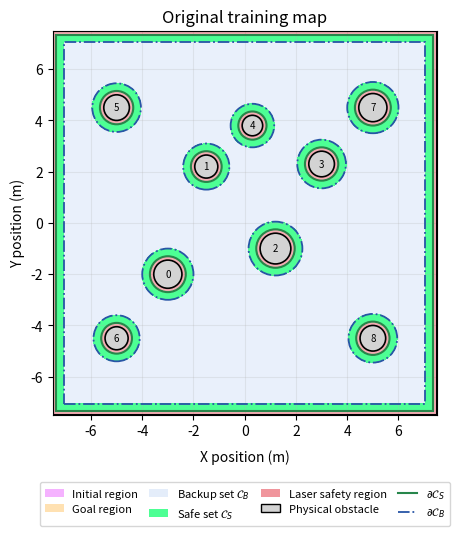
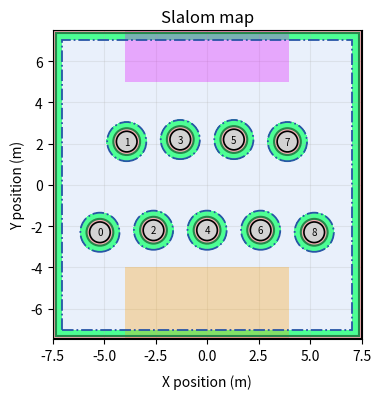
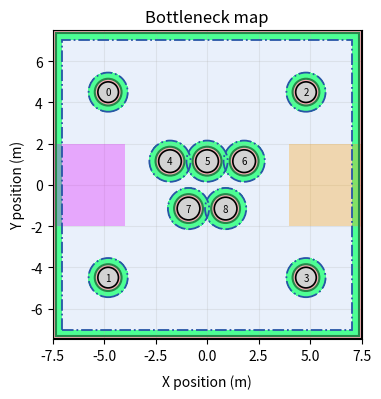
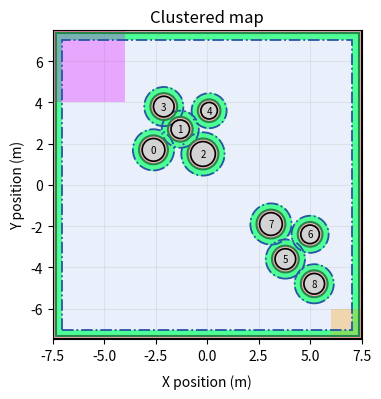
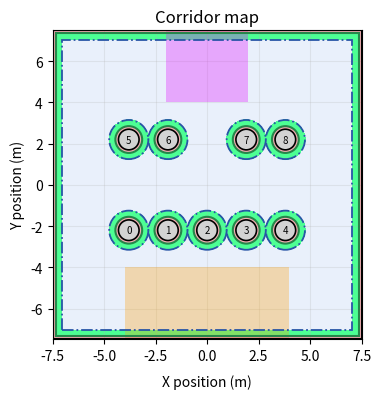
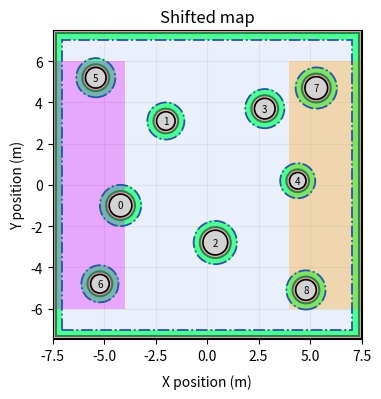

The script that saved these images, in order:
#!/usr/bin/env python3
"""Standalone paper plotter for training/unseen static map layouts.

This script has no dependency on the Unitree/MuJoCo repo and does not require
map.csv files. It hardcodes the original training map, the five structured
unseen maps, and the structured start/goal sampling boxes.

Default laser margins:
    d_safe = 0.15 m
    d_B    = 0.30 m
"""

from __future__ import annotations

import argparse
from dataclasses import dataclass
from pathlib import Path

import matplotlib.pyplot as plt
from matplotlib.lines import Line2D
from matplotlib.patches import Circle, Patch, Rectangle
import numpy as np


@dataclass(frozen=True)
class Obstacle:
    x: float
    y: float
    radius: float


BACKUP_COLOR = "#7aa6e8"
SAFE_ONLY_COLOR = "#39ff88"
UNSAFE_COLOR = "#e85d68"
OBSTACLE_COLOR = "#d3d3d3"
BACKUP_EDGE = "#2855a6"
SAFE_EDGE = "#27864b"
START_REGION_COLOR = "#e100ff"   # initial/start region shade
GOAL_REGION_COLOR = "#ff9d00"      # goal region shade
REGION_ALPHA = 0.30                # larger=darker, smaller=lighter


TRAINING_MAP = (
    Obstacle(-3.000, -2.000, 0.550),
    Obstacle(-1.500, +2.200, 0.450),
    Obstacle(+1.200, -1.000, 0.600),
    Obstacle(+3.000, +2.300, 0.500),
    Obstacle(+0.300, +3.800, 0.400),
    Obstacle(-5.000, +4.500, 0.500),
    Obstacle(-5.000, -4.500, 0.450),
    Obstacle(+5.000, +4.500, 0.550),
    Obstacle(+5.000, -4.500, 0.500),
)


UNSEEN_MAPS = {
    "shifted": (
        Obstacle(-4.2, -1.0, 0.55),
        Obstacle(-2.0,  3.1, 0.45),
        Obstacle( 0.4, -2.8, 0.60),
        Obstacle( 2.8,  3.7, 0.50),
        Obstacle( 4.4,  0.2, 0.40),
        Obstacle(-5.4,  5.2, 0.50),
        Obstacle(-5.2, -4.8, 0.45),
        Obstacle( 5.3,  4.7, 0.55),
        Obstacle( 4.8, -5.1, 0.50),
    ),
    "corridor": (
        Obstacle(-3.8, -2.2, 0.50),
        Obstacle(-1.9, -2.2, 0.50),
        Obstacle( 0.0, -2.2, 0.50),
        Obstacle( 1.9, -2.2, 0.50),
        Obstacle( 3.8, -2.2, 0.50),
        Obstacle(-3.8,  2.2, 0.50),
        Obstacle(-1.9,  2.2, 0.50),
        Obstacle( 1.9,  2.2, 0.50),
        Obstacle( 3.8,  2.2, 0.50),
    ),
    "clustered": (
        Obstacle(-2.6,  1.7, 0.55),
        Obstacle(-1.3,  2.7, 0.45),
        Obstacle(-0.2,  1.5, 0.60),
        Obstacle(-2.1,  3.8, 0.50),
        Obstacle( 0.1,  3.6, 0.40),
        Obstacle( 3.8, -3.6, 0.50),
        Obstacle( 5.0, -2.4, 0.45),
        Obstacle( 3.1, -1.9, 0.55),
        Obstacle( 5.2, -4.8, 0.50),
    ),
    "slalom": (
        Obstacle(-5.2, -2.3, 0.50),
        Obstacle(-3.9,  2.1, 0.50),
        Obstacle(-2.6, -2.2, 0.50),
        Obstacle(-1.3,  2.2, 0.50),
        Obstacle( 0.0, -2.2, 0.50),
        Obstacle( 1.3,  2.2, 0.50),
        Obstacle( 2.6, -2.2, 0.50),
        Obstacle( 3.9,  2.1, 0.50),
        Obstacle( 5.2, -2.3, 0.50),
    ),
    "bottleneck": (
        Obstacle(-4.8,  4.5, 0.50),
        Obstacle(-4.8, -4.5, 0.50),
        Obstacle( 4.8,  4.5, 0.50),
        Obstacle( 4.8, -4.5, 0.50),
        Obstacle(-1.8,  1.15, 0.55),
        Obstacle( 0.0,  1.15, 0.55),
        Obstacle( 1.8,  1.15, 0.55),
        Obstacle(-0.9, -1.15, 0.55),
        Obstacle( 0.9, -1.15, 0.55),
    ),
}


START_GOAL_REGIONS = {
    "slalom": {"start": (-4.0, 4.0, 5.0, 7.5), "goal": (-4.0, 4.0, -7.5, -4.0)},
    "bottleneck": {"start": (-7.5, -4.0, -2.0, 2.0), "goal": (4.0, 7.5, -2.0, 2.0)},
    "clustered": {"start": (-7.5, -4.0, 4.0, 7.5), "goal": (6.0, 7.5, -7.5, -6.0)},
    "corridor": {"start": (-2.0, 2.0, 4.0, 7.5), "goal": (-4.0, 4.0, -7.5, -4.0)},
    "shifted": {"start": (-7.5, -4.0, -6.0, 6.0), "goal": (4.0, 7.5, -6.0, 6.0)},
}


def parse_args() -> argparse.Namespace:
    parser = argparse.ArgumentParser()
    parser.add_argument("--output-dir", type=Path, default=Path("paper_static_layouts_laser_margin"))
    parser.add_argument("--formats", nargs="+", default=["png", "pdf"], choices=["png", "pdf", "svg"])
    parser.add_argument("--dpi", type=int, default=300)
    parser.add_argument("--d-safe", type=float, default=0.15)
    parser.add_argument("--backup-margin", type=float, default=0.30)
    parser.add_argument("--arena-limit", type=float, default=7.5)
    parser.add_argument("--grid-points", type=int, default=600)
    parser.add_argument("--show-labels", action="store_true", default=True)
    parser.add_argument("--hide-labels", action="store_false", dest="show_labels")
    return parser.parse_args()


def compute_masks(obstacles, *, arena_limit, d_safe, backup_margin, grid_points):
    x_values = np.linspace(-arena_limit, arena_limit, grid_points)
    y_values = np.linspace(-arena_limit, arena_limit, grid_points)
    xx, yy = np.meshgrid(x_values, y_values)

    wall_safe_clearance = np.minimum.reduce([
        xx - (-arena_limit + d_safe),
        (arena_limit - d_safe) - xx,
        yy - (-arena_limit + d_safe),
        (arena_limit - d_safe) - yy,
    ])
    wall_backup_clearance = np.minimum.reduce([
        xx - (-arena_limit + d_safe + backup_margin),
        (arena_limit - d_safe - backup_margin) - xx,
        yy - (-arena_limit + d_safe + backup_margin),
        (arena_limit - d_safe - backup_margin) - yy,
    ])

    obstacle_safe_clearance = np.full_like(xx, np.inf, dtype=float)
    obstacle_backup_clearance = np.full_like(xx, np.inf, dtype=float)
    for obs in obstacles:
        dist = np.hypot(xx - obs.x, yy - obs.y)
        safe_radius = obs.radius + d_safe
        backup_radius = safe_radius + backup_margin
        obstacle_safe_clearance = np.minimum(obstacle_safe_clearance, dist - safe_radius)
        obstacle_backup_clearance = np.minimum(obstacle_backup_clearance, dist - backup_radius)

    safe_mask = (wall_safe_clearance >= 0.0) & (obstacle_safe_clearance >= 0.0)
    backup_mask = (wall_backup_clearance >= 0.0) & (obstacle_backup_clearance >= 0.0)
    return xx, yy, safe_mask, backup_mask


def draw_start_goal_regions(ax, map_name):
    if map_name not in START_GOAL_REGIONS:
        return
    for key, color in (("start", START_REGION_COLOR), ("goal", GOAL_REGION_COLOR)):
        x_min, x_max, y_min, y_max = START_GOAL_REGIONS[map_name][key]
        ax.add_patch(Rectangle((x_min, y_min), x_max - x_min, y_max - y_min,
                               facecolor=color, edgecolor="none", alpha=REGION_ALPHA, zorder=1.6))


def draw_sets(ax, obstacles, xx, yy, safe_mask, backup_mask, *, d_safe, backup_margin, arena_limit, show_labels):
    safe_only_mask = safe_mask & (~backup_mask)
    unsafe_mask = ~safe_mask

    ax.contourf(xx, yy, backup_mask.astype(float), levels=[0.5, 1.5], colors=[BACKUP_COLOR], alpha=0.16, zorder=0)
    ax.contourf(xx, yy, safe_only_mask.astype(float), levels=[0.5, 1.5], colors=[SAFE_ONLY_COLOR], alpha=0.90, zorder=1)
    ax.contourf(xx, yy, unsafe_mask.astype(float), levels=[0.5, 1.5], colors=[UNSAFE_COLOR], alpha=0.50, zorder=2)

    ax.add_patch(Rectangle((-arena_limit, -arena_limit), 2 * arena_limit, 2 * arena_limit,
                           fill=False, edgecolor="black", linewidth=1.5, zorder=8))
    ax.add_patch(Rectangle((-arena_limit + d_safe, -arena_limit + d_safe),
                           2 * (arena_limit - d_safe), 2 * (arena_limit - d_safe),
                           fill=False, edgecolor=SAFE_EDGE, linewidth=1.5, zorder=6))
    ax.add_patch(Rectangle((-arena_limit + d_safe + backup_margin, -arena_limit + d_safe + backup_margin),
                           2 * (arena_limit - d_safe - backup_margin),
                           2 * (arena_limit - d_safe - backup_margin),
                           fill=False, edgecolor=BACKUP_EDGE, linewidth=1.3, linestyle="-.", zorder=5))

    for i, obs in enumerate(obstacles):
        center = (obs.x, obs.y)
        safe_radius = obs.radius + d_safe
        backup_radius = safe_radius + backup_margin
        ax.add_patch(Circle(center, backup_radius, facecolor="none", edgecolor=BACKUP_EDGE,
                            linewidth=1.3, linestyle="-.", zorder=3))
        ax.add_patch(Circle(center, safe_radius, facecolor="none", edgecolor=SAFE_EDGE,
                            linewidth=1.5, zorder=4))
        ax.add_patch(Circle(center, obs.radius, facecolor=OBSTACLE_COLOR, edgecolor="black",
                            linewidth=1.2, zorder=7))
        if show_labels:
            ax.text(obs.x, obs.y, str(i), ha="center", va="center", fontsize=7, zorder=9)


def configure_axis(ax, *, arena_limit):
    ax.set_xlim(-arena_limit, arena_limit)
    ax.set_ylim(-arena_limit, arena_limit)
    ax.set_aspect("equal", adjustable="box")
    ax.set_xlabel("X position (m)", labelpad=8)
    ax.set_ylabel("Y position (m)")
    ax.grid(True, alpha=0.23, zorder=20)


def legend_handles():
    return [
        Patch(facecolor=START_REGION_COLOR, alpha=REGION_ALPHA, label="Initial region"),
        Patch(facecolor=GOAL_REGION_COLOR, alpha=REGION_ALPHA, label="Goal region"),
        Patch(facecolor=BACKUP_COLOR, alpha=0.20, label=r"Backup set $\mathcal{C}_B$"),
        Patch(facecolor=SAFE_ONLY_COLOR, alpha=0.90, label=r"Safe set $\mathcal{C}_S$"),
        Patch(facecolor=UNSAFE_COLOR, alpha=0.65, label="Laser safety region"),
        Patch(facecolor=OBSTACLE_COLOR, edgecolor="black", label="Physical obstacle"),
        Line2D([0], [0], color=SAFE_EDGE, linewidth=1.5, label=r"$\partial\mathcal{C}_S$"),
        Line2D([0], [0], color=BACKUP_EDGE, linewidth=1.3, linestyle="-.", label=r"$\partial\mathcal{C}_B$"),
    ]


def plot_one(name, obstacles, outdir, *, d_safe, backup_margin, arena_limit, grid_points, formats, dpi, show_labels):
    xx, yy, safe_mask, backup_mask = compute_masks(
        obstacles, arena_limit=arena_limit, d_safe=d_safe, backup_margin=backup_margin, grid_points=grid_points
    )
    if name == "original_training":
        fig, ax = plt.subplots(figsize=(6.2, 6.2))
    else:
        fig, ax = plt.subplots(figsize=(4.2, 4.1))
    draw_sets(ax, obstacles, xx, yy, safe_mask, backup_mask,
              d_safe=d_safe, backup_margin=backup_margin, arena_limit=arena_limit, show_labels=show_labels)
    if name != "original_training":
        draw_start_goal_regions(ax, name)
    configure_axis(ax, arena_limit=arena_limit)

    if name == "original_training":
        title = "Original training map"
        stem_name = f"original_training_layout_sets_backup_{backup_margin:.2f}".replace(".", "p")
    else:
        title = f"{name.capitalize()} map"
        stem_name = f"{name}_layout_sets"

    ax.set_title(title)

    if name == "original_training":
        ax.legend(
            handles=legend_handles(),
            loc="upper center",
            bbox_to_anchor=(0.5, -0.16),
            ncol=4,
            frameon=True,
            fontsize=8,
            handlelength=1.7,
            columnspacing=1.0,
            labelspacing=0.45,
            borderpad=0.45,
        )
        fig.subplots_adjust(left=0.12, right=0.98, top=0.92, bottom=0.30)
    else:
        fig.tight_layout(rect=(0, 0, 1, 1))
    outdir.mkdir(parents=True, exist_ok=True)
    stem = outdir / stem_name
    for fmt in formats:
        fig.savefig(stem.with_suffix(f".{fmt}"), dpi=dpi, bbox_inches="tight")
    plt.close(fig)
    print(f"Saved: {stem}")


def save_legend_only(outdir, *, formats, dpi):
    fig, ax = plt.subplots(figsize=(8.2, 1.15))
    ax.axis("off")
    ax.legend(handles=legend_handles(), loc="center", ncol=4, frameon=True)
    stem = outdir / "map_layout_legend_only"
    for fmt in formats:
        fig.savefig(stem.with_suffix(f".{fmt}"), dpi=dpi, bbox_inches="tight")
    plt.close(fig)
    print(f"Saved: {stem}")


def main():
    args = parse_args()
    outdir = args.output_dir.expanduser()
    outdir.mkdir(parents=True, exist_ok=True)

    plot_one("original_training", TRAINING_MAP, outdir, d_safe=args.d_safe, backup_margin=args.backup_margin,
             arena_limit=args.arena_limit, grid_points=args.grid_points, formats=args.formats,
             dpi=args.dpi, show_labels=args.show_labels)
    for name in ["slalom", "bottleneck", "clustered", "corridor", "shifted"]:
        plot_one(name, UNSEEN_MAPS[name], outdir, d_safe=args.d_safe, backup_margin=args.backup_margin,
                 arena_limit=args.arena_limit, grid_points=args.grid_points, formats=args.formats,
                 dpi=args.dpi, show_labels=args.show_labels)
    # Legend is included in the original training map figure.
    # save_legend_only(outdir, formats=args.formats, dpi=args.dpi)


if __name__ == "__main__":
    main()
